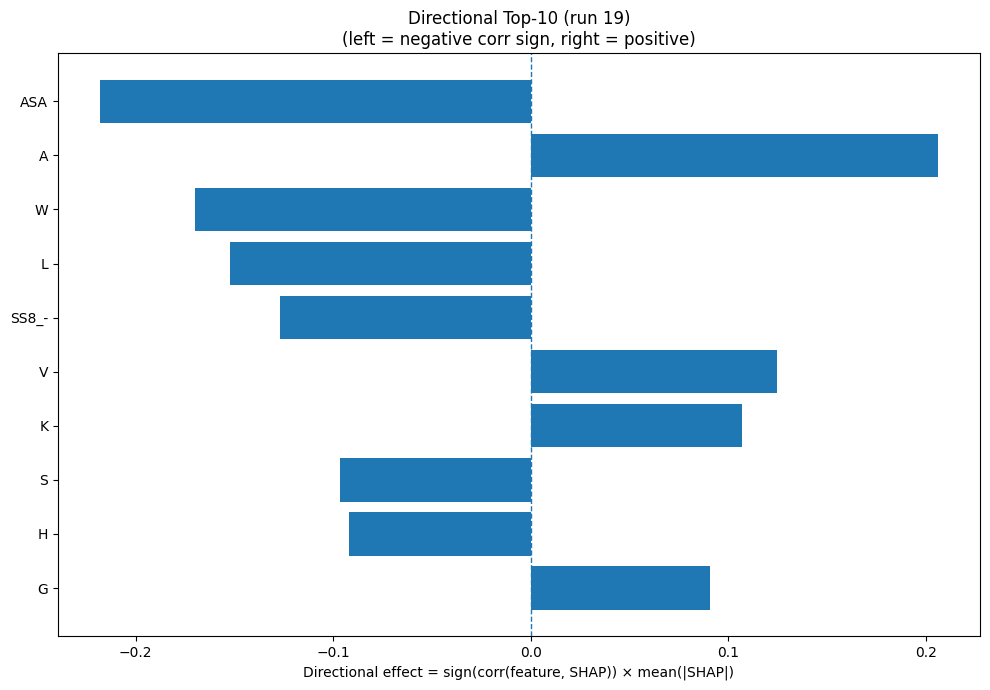

Values plotted in this chart, from the file beside it:
Index, Feature, CorrSign, MeanAbsSHAP, DirectionalEffect
31, ASA, -1.0, 0.2182, -0.2182
0, A, 1.0, 0.2062, 0.2062
18, W, -1.0, 0.1701, -0.1701
9, L, -1.0, 0.1522, -0.1522
30, SS8_-, -1.0, 0.1271, -0.1271
17, V, 1.0, 0.1244, 0.1244
8, K, 1.0, 0.107, 0.107
15, S, -1.0, 0.09651, -0.09651
6, H, -1.0, 0.09184, -0.09184
5, G, 1.0, 0.09069, 0.09069
7, I, 1.0, 0.08237, 0.08237
29, SS8_S, -1.0, 0.05776, -0.05776
14, R, -1.0, 0.05736, -0.05736
23, SS8_H, -1.0, 0.05557, -0.05557
13, Q, 1.0, 0.05552, 0.05552
2, D, 1.0, 0.05385, 0.05385
32, GRAVY, -1.0, 0.04702, -0.04702
1, C, -1.0, 0.04085, -0.04085
25, SS8_G, -1.0, 0.04019, -0.04019
3, E, 1.0, 0.03971, 0.03971
28, SS8_T, -1.0, 0.03691, -0.03691
16, T, -1.0, 0.03289, -0.03289
19, Y, 1.0, 0.03258, 0.03258
11, N, 1.0, 0.02827, 0.02827
10, M, -1.0, 0.02732, -0.02732
24, SS8_E, -1.0, 0.02388, -0.02388
20, SS3_H, -1.0, 0.02366, -0.02366
33, AROM, -1.0, 0.02108, -0.02108
26, SS8_I, 1.0, 0.02089, 0.02089
27, SS8_B, 1.0, 0.01422, 0.01422
12, P, -1.0, 0.0129, -0.0129
4, F, 1.0, 0.009505, 0.009505
22, SS3_C, -1.0, 0.008646, -0.008646
21, SS3_E, -1.0, 0.0083, -0.0083
